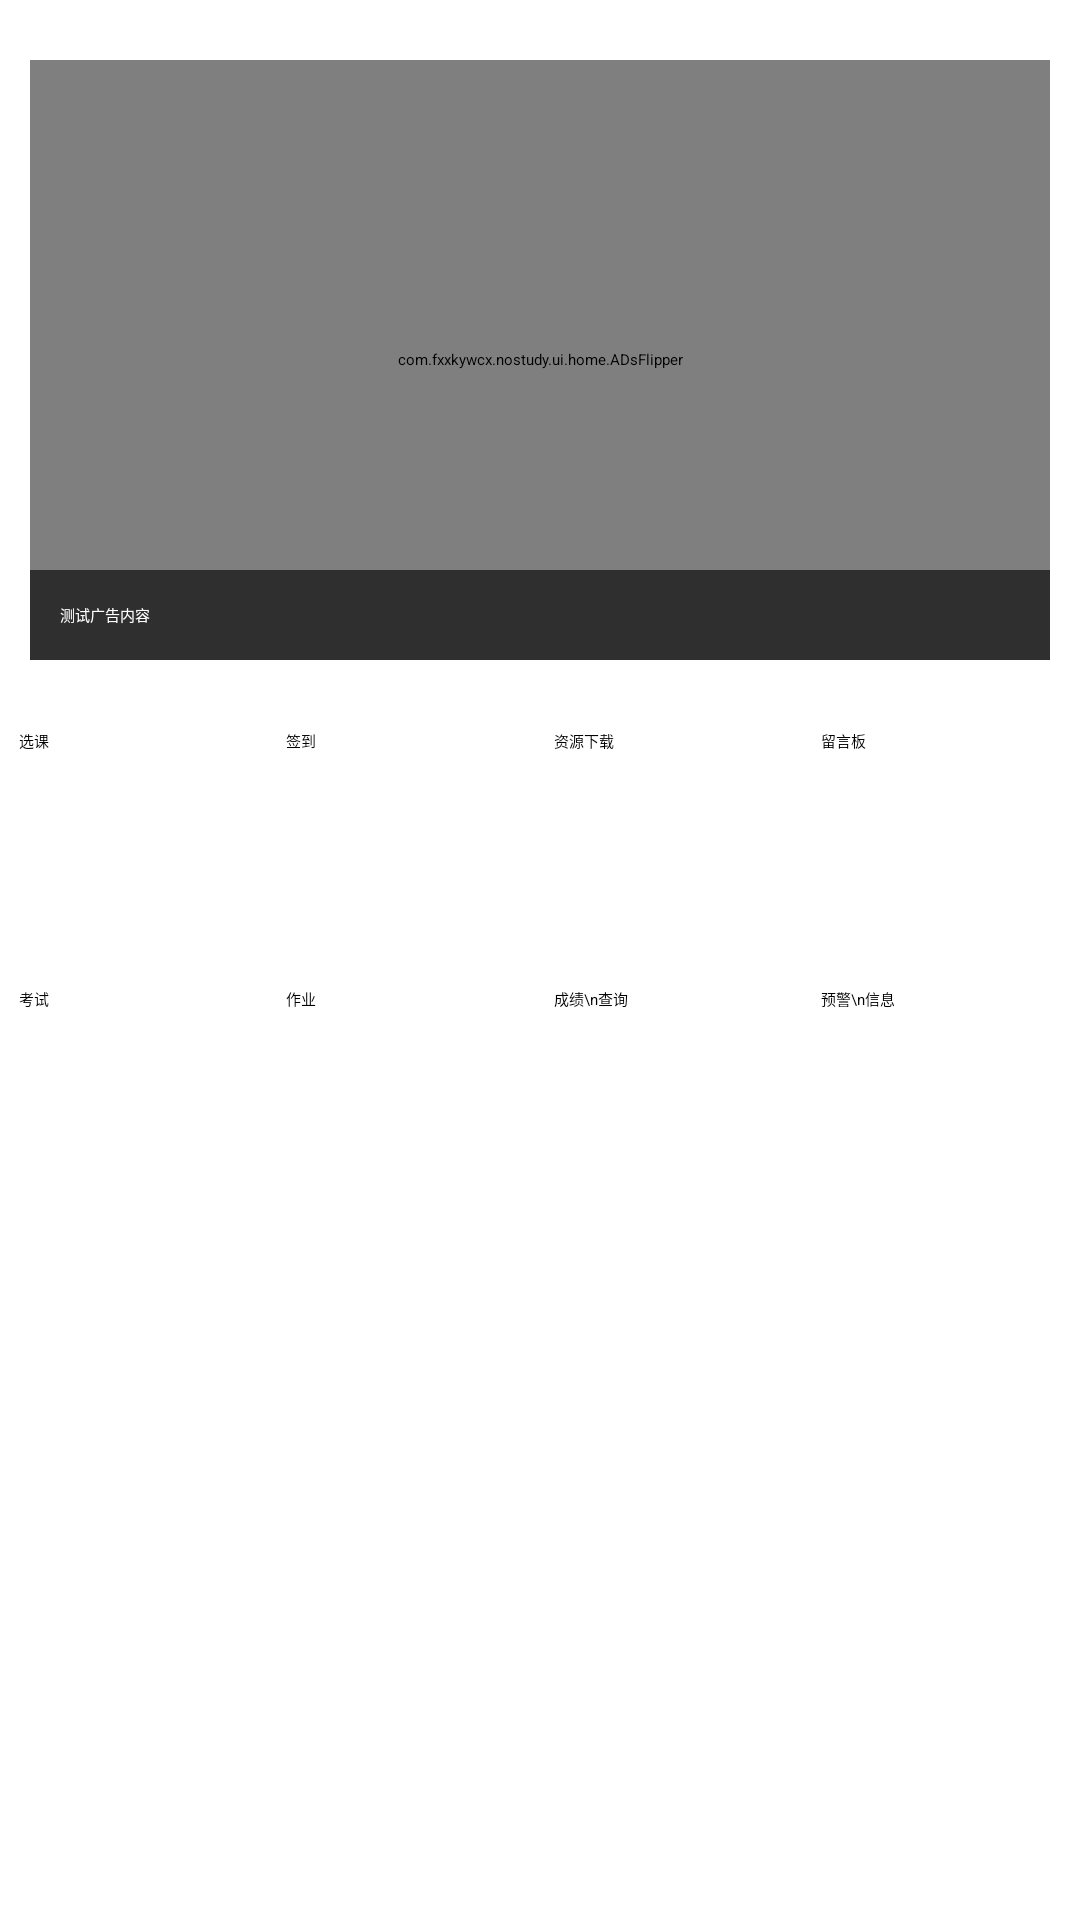

Write the Android layout XML for this screen, with the resource values it uses.
<!-- AndroidManifest.xml: application theme Theme.NoStudy -->
<!-- res/layout/fragment_home.xml -->
<?xml version="1.0" encoding="utf-8"?>
<androidx.core.widget.NestedScrollView
    xmlns:android="http://schemas.android.com/apk/res/android"
    xmlns:app="http://schemas.android.com/apk/res-auto"
    xmlns:tools="http://schemas.android.com/tools"
    android:layout_width="match_parent"
    android:layout_height="match_parent"
    tools:context=".ui.home.HomeFragment"
    android:fillViewport="true">
    <LinearLayout
        android:layout_width="match_parent"
        android:layout_height="wrap_content"
        android:orientation="vertical">
        <LinearLayout
            android:layout_width="match_parent"
            android:layout_height="wrap_content"
            android:orientation="vertical">

            <RelativeLayout
                android:layout_width="match_parent"
                android:layout_height="200dp"
                android:orientation="vertical"
                app:layout_constraintBottom_toTopOf="@+id/home_guideline"
                app:layout_constraintTop_toTopOf="parent"
                android:layout_marginHorizontal="10dp"
                android:layout_marginVertical="20dp">
                <com.fxxkywcx.nostudy.ui.home.ADsFlipper
                    android:layout_width="match_parent"
                    android:layout_height="match_parent"
                    android:id="@+id/home_viewFlipper"/>
                <FrameLayout
                    android:layout_width="match_parent"
                    android:layout_height="30dp"
                    android:layout_alignParentBottom="true">
                    <TextView
                        android:layout_width="match_parent"
                        android:layout_height="match_parent"
                        android:background="@color/translucent_black"/>
                    <TextView
                        android:layout_width="match_parent"
                        android:layout_height="wrap_content"
                        android:layout_marginHorizontal="10dp"
                        android:layout_marginVertical="5dp"
                        android:text="测试广告内容"
                        android:textColor="@color/white"
                        android:layout_marginTop="10dp"
                        android:layout_marginStart="10dp"
                        android:layout_marginEnd="10dp"
                        android:layout_marginBottom="10dp"
                        android:id="@+id/home_flipperText"
                        android:layout_gravity="center"/>
                </FrameLayout>
            </RelativeLayout>

            <androidx.constraintlayout.widget.ConstraintLayout
                android:layout_width="match_parent"
                android:layout_height="wrap_content">
                <Button
                    android:layout_width="80dp"
                    android:layout_height="80dp"
                    android:text="选课"
                    android:layout_margin="3dp"
                    android:id="@+id/home_chooseCourse"
                    app:layout_constraintTop_toTopOf="parent"
                    app:layout_constraintBottom_toBottomOf="parent"
                    app:layout_constraintEnd_toStartOf="@id/home_sign"
                    app:layout_constraintStart_toStartOf="parent"
                    android:onClick="JumpToChooseCourse"/>
                <Button
                    android:layout_width="80dp"
                    android:layout_height="80dp"
                    android:text="签到"
                    android:layout_margin="3dp"
                    app:layout_constraintTop_toTopOf="parent"
                    app:layout_constraintBottom_toBottomOf="parent"
                    app:layout_constraintEnd_toStartOf="@id/home_resDownload"
                    app:layout_constraintStart_toEndOf="@id/home_chooseCourse"
                    android:id="@+id/home_sign"
                    android:onClick="JumpToSign"/>
                <Button
                    android:layout_width="80dp"
                    android:layout_height="80dp"
                    android:text="资源下载"
                    android:layout_margin="3dp"
                    app:layout_constraintTop_toTopOf="parent"
                    app:layout_constraintBottom_toBottomOf="parent"
                    app:layout_constraintStart_toEndOf="@id/home_sign"
                    app:layout_constraintEnd_toStartOf="@id/home_chat"
                    android:id="@+id/home_resDownload"
                    android:onClick="JumpToResourceDownload"/>
                <Button
                    android:layout_width="80dp"
                    android:layout_height="80dp"
                    android:text="留言板"
                    android:layout_margin="3dp"
                    android:id="@+id/home_chat"
                    app:layout_constraintTop_toTopOf="parent"
                    app:layout_constraintBottom_toBottomOf="parent"
                    app:layout_constraintEnd_toEndOf="parent"
                    app:layout_constraintStart_toEndOf="@+id/home_resDownload"
                    android:onClick="JumpToChat"/>
            </androidx.constraintlayout.widget.ConstraintLayout>


            <androidx.constraintlayout.widget.ConstraintLayout
                android:layout_width="match_parent"
                android:layout_height="wrap_content">
                <Button
                    android:layout_width="80dp"
                    android:layout_height="80dp"
                    android:text="考试"
                    android:layout_margin="3dp"
                    android:id="@+id/home_exam"
                    app:layout_constraintEnd_toStartOf="@id/home_homework"
                    app:layout_constraintStart_toStartOf="parent"
                    app:layout_constraintTop_toTopOf="parent"
                    app:layout_constraintBottom_toBottomOf="parent"
                    android:onClick="JumpToExam"/>
                <Button
                    android:layout_width="80dp"
                    android:layout_height="80dp"
                    android:text="作业"
                    android:layout_margin="3dp"
                    app:layout_constraintTop_toTopOf="parent"
                    app:layout_constraintBottom_toBottomOf="parent"
                    app:layout_constraintEnd_toStartOf="@id/home_score"
                    app:layout_constraintStart_toEndOf="@id/home_exam"
                    android:id="@+id/home_homework"
                    android:onClick="JumpToHomework"/>
                <Button
                    android:layout_width="80dp"
                    android:layout_height="80dp"
                    android:text="成绩\n查询"
                    android:layout_margin="3dp"
                    app:layout_constraintTop_toTopOf="parent"
                    app:layout_constraintBottom_toBottomOf="parent"
                    app:layout_constraintStart_toEndOf="@id/home_homework"
                    app:layout_constraintEnd_toStartOf="@id/home_warning"
                    android:id="@+id/home_score"
                    android:onClick="JumpToScore"/>
                <Button
                    android:layout_width="80dp"
                    android:layout_height="80dp"
                    android:text="预警\n信息"
                    android:layout_margin="3dp"
                    android:id="@+id/home_warning"
                    app:layout_constraintTop_toTopOf="parent"
                    app:layout_constraintBottom_toBottomOf="parent"
                    app:layout_constraintEnd_toEndOf="parent"
                    app:layout_constraintStart_toEndOf="@+id/home_score"
                    android:onClick="JumpToWarning"/>
            </androidx.constraintlayout.widget.ConstraintLayout>
        </LinearLayout>

        <androidx.recyclerview.widget.RecyclerView
            android:layout_width="match_parent"
            android:layout_height="wrap_content"
            android:id="@+id/home_toDoList"
            app:layoutManager="androidx.recyclerview.widget.LinearLayoutManager"
            tools:listitem="@layout/item_notification"
            android:overScrollMode="never"
            android:nestedScrollingEnabled="false"/>
    </LinearLayout>
</androidx.core.widget.NestedScrollView>
<!-- res/layout/item_notification.xml (included above) -->
<?xml version="1.0" encoding="utf-8"?>
<LinearLayout
    xmlns:android="http://schemas.android.com/apk/res/android"
    android:layout_width="match_parent"
    android:layout_height="wrap_content"
    android:orientation="vertical"
    android:id="@+id/notifItem_item">

    <TextView
        android:layout_width="wrap_content"
        android:layout_height="wrap_content"
        android:id="@+id/notifItem_date"
        android:layout_gravity="center_horizontal"
        android:textSize="13sp"
        android:text="1919-8-10 11:45"
        android:layout_marginTop="20dp"/>

    <LinearLayout
        android:layout_width="match_parent"
        android:layout_height="wrap_content"
        android:orientation="vertical"
        android:layout_marginStart="20dp"
        android:layout_marginEnd="20dp"
        android:layout_marginBottom="20dp"
        android:id="@+id/notifItem_itemPad"
        android:background="@color/text_background">
        <LinearLayout
            android:layout_width="match_parent"
            android:layout_height="wrap_content"
            android:layout_margin="10dp"
            android:orientation="vertical">

            <TextView
                android:layout_width="match_parent"
                android:layout_height="wrap_content"
                android:id="@+id/notifItem_title"
                android:textStyle="bold"
                android:textSize="20sp"
                android:text="@string/test_notification_title"/>
            <TextView
                android:layout_width="match_parent"
                android:layout_height="wrap_content"
                android:id="@+id/notifItem_body"
                android:textSize="15sp"
                android:text="@string/test_notification_body"/>

        </LinearLayout>

    </LinearLayout>

</LinearLayout>
<!-- resources referenced by this layout -->
<resources>
  <color name="text_background">#F8F8F8</color>
  <color name="translucent_black">#A0000000</color>
  <color name="white">#FFFFFFFF</color>
  <string name="test_notification_body">
          待办事项正文待办事项正文待办事项正文待办事项正文待办事项正文待办事项正文待办事项正文待办事项正文待办事项正文待办事项正文
      </string>
  <string name="test_notification_title">待办事项标题</string>
  <style name="Theme.NoStudy" parent="Theme.MaterialComponents.DayNight.DarkActionBar">
          
          <item name="colorPrimary">@color/purple_500</item>
          <item name="colorPrimaryVariant">@color/purple_700</item>
          <item name="colorOnPrimary">@color/white</item>
          
          <item name="colorSecondary">@color/teal_200</item>
          <item name="colorSecondaryVariant">@color/teal_700</item>
          <item name="colorOnSecondary">@color/black</item>
          
          <item name="android:statusBarColor">?attr/colorPrimaryVariant</item>
          
      </style>
  <color name="purple_500">#03A9F4</color>
  <color name="purple_700">#2196F3</color>
  <color name="teal_200">#FF03DAC5</color>
  <color name="teal_700">#FF018786</color>
  <color name="black">#FF000000</color>
</resources>
